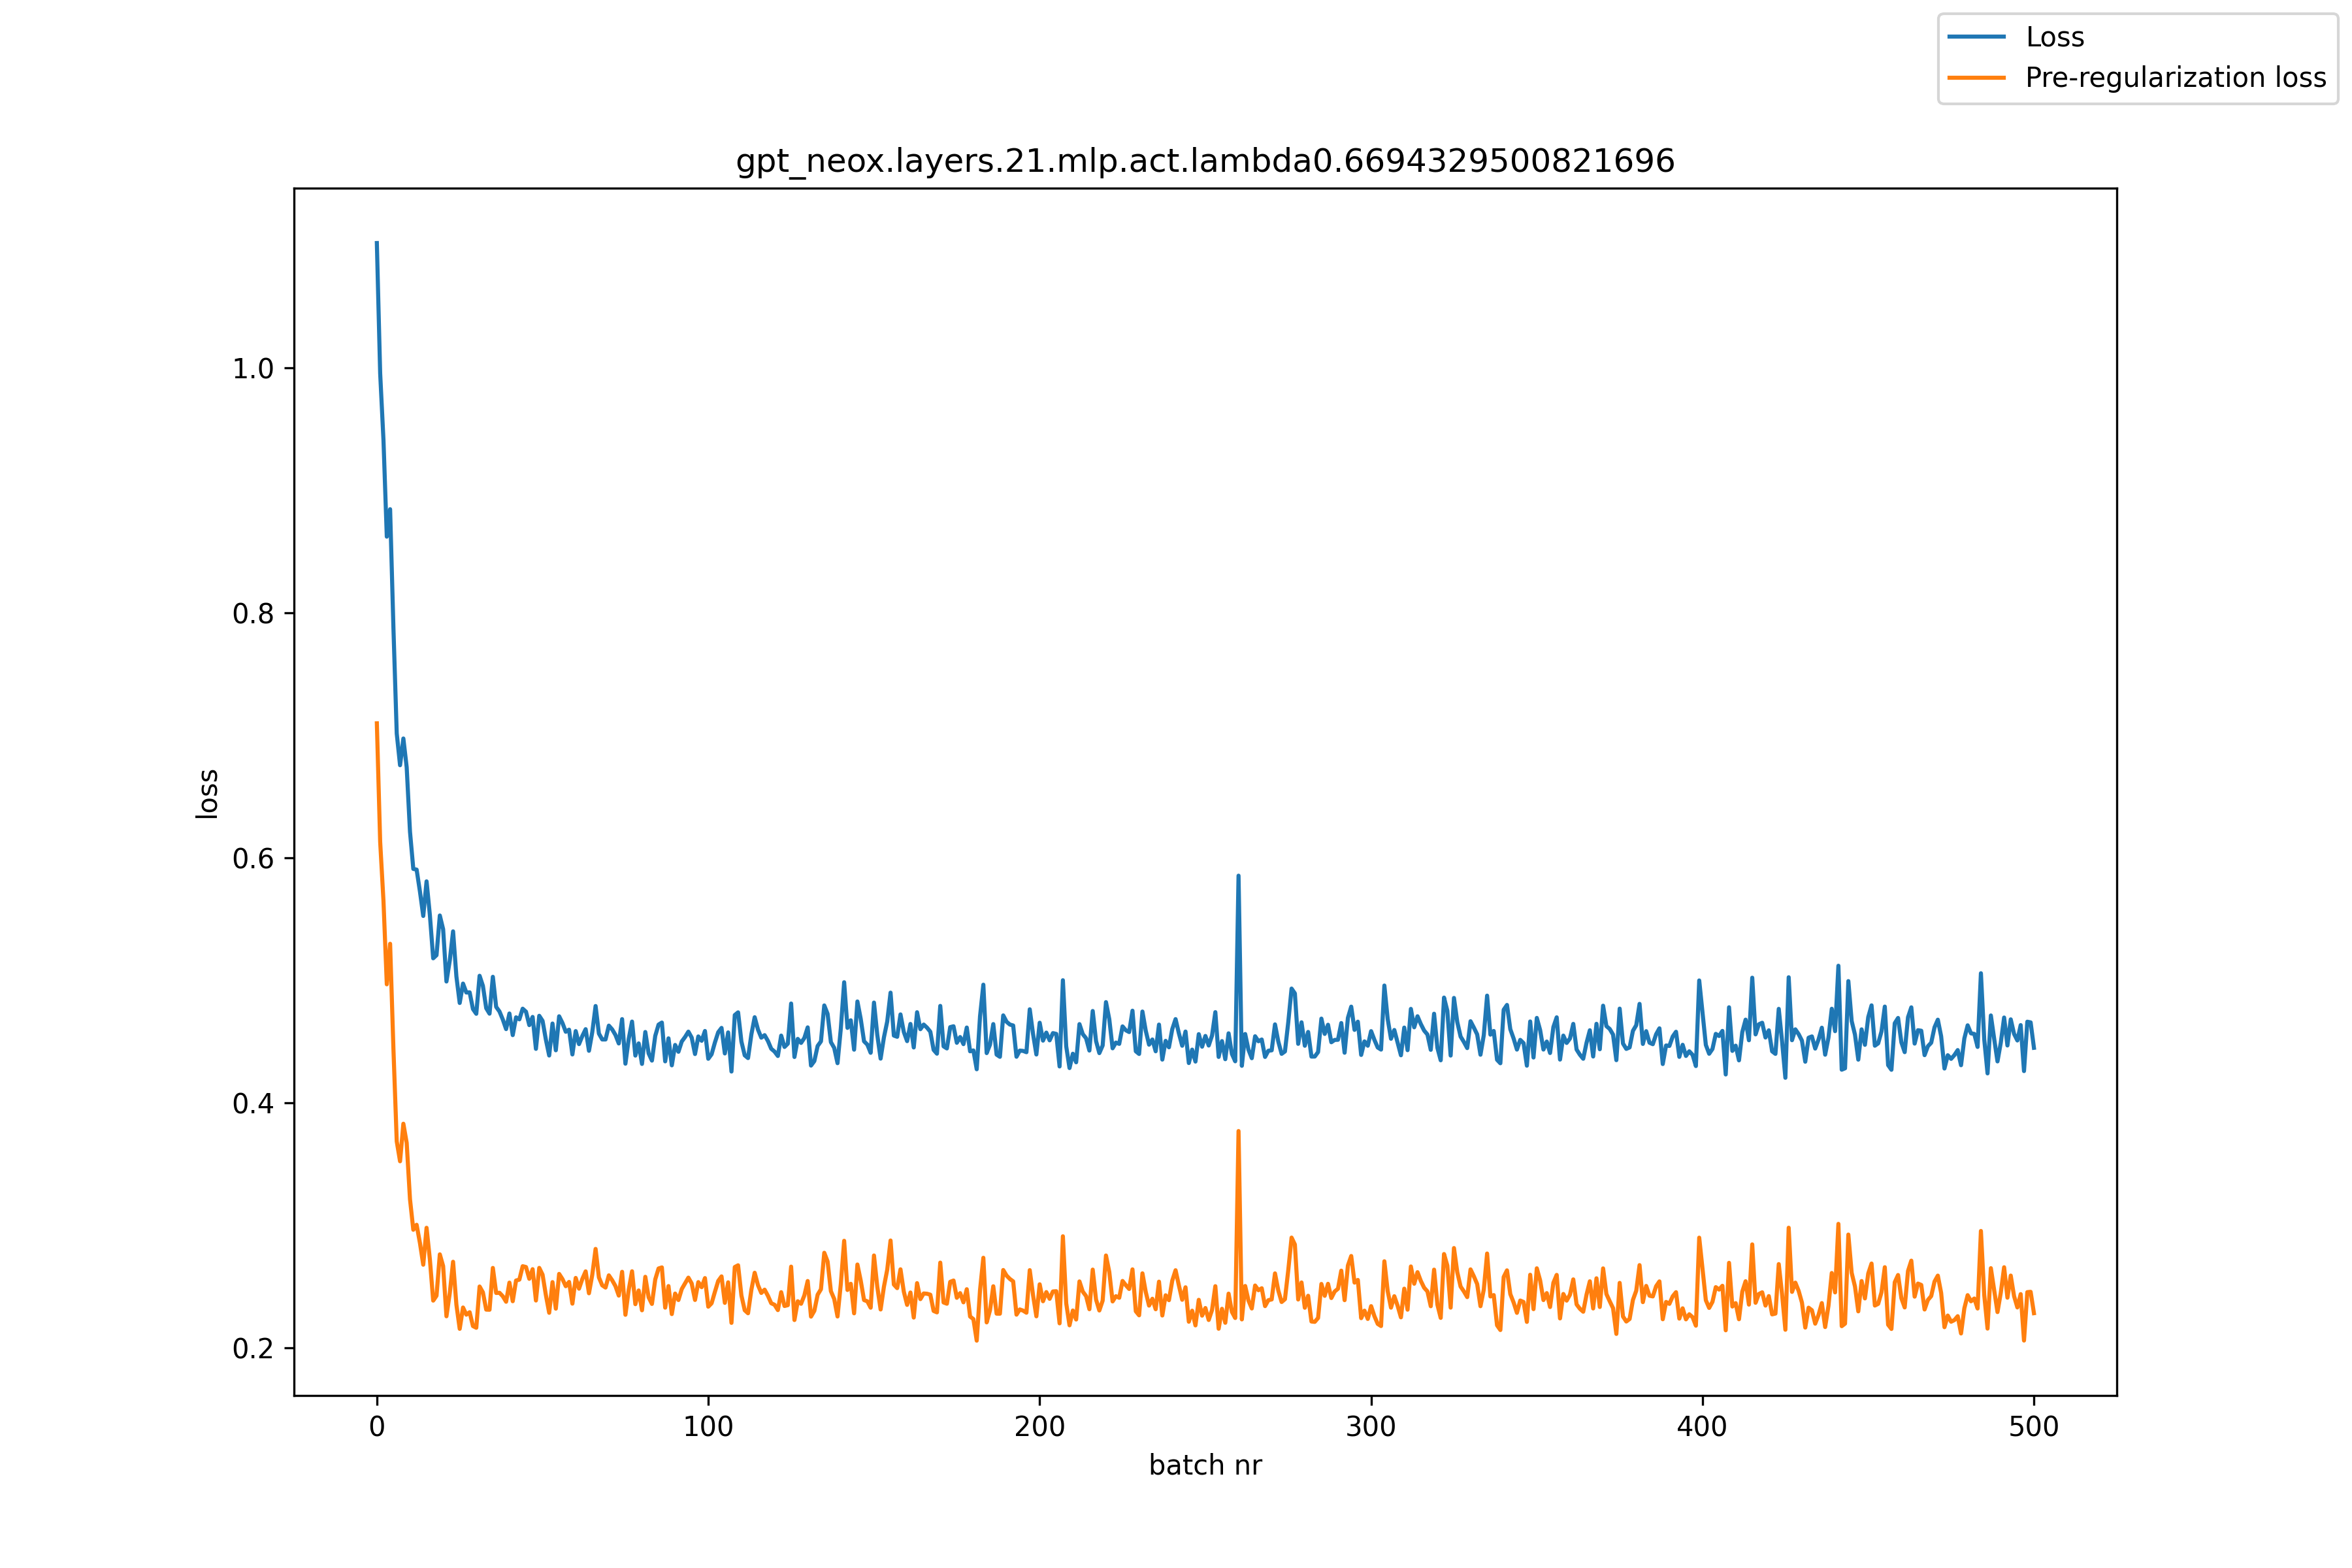

The table this chart was drawn from, first rows:
, loss, pre_reg_loss
0, 1.102, 0.7097
1, 0.9953, 0.6131
2, 0.9406, 0.5647
3, 0.862, 0.4967
4, 0.8844, 0.5298
5, 0.7876, 0.4442
6, 0.7014, 0.3686
7, 0.6755, 0.3523
8, 0.6973, 0.383
9, 0.6739, 0.3674
10, 0.6213, 0.3214
11, 0.5909, 0.2964
12, 0.5903, 0.3005
13, 0.5725, 0.2857
14, 0.5525, 0.268
15, 0.5807, 0.2981
16, 0.5532, 0.2723
17, 0.518, 0.2387
18, 0.5205, 0.2426
19, 0.5529, 0.2764
20, 0.5417, 0.2668
21, 0.499, 0.2259
22, 0.5161, 0.2447
23, 0.54, 0.2703
24, 0.5032, 0.2354
25, 0.4815, 0.2156
26, 0.4973, 0.233
27, 0.4901, 0.2272
28, 0.4902, 0.2292
29, 0.4766, 0.2179
30, 0.4727, 0.2165
31, 0.5037, 0.2502
32, 0.4955, 0.2454
33, 0.4773, 0.2313
34, 0.4728, 0.2312
35, 0.5029, 0.2653
36, 0.4783, 0.2449
37, 0.4746, 0.245
38, 0.4681, 0.2422
39, 0.4602, 0.2377
40, 0.4729, 0.2533
41, 0.4553, 0.2382
42, 0.4698, 0.2551
43, 0.4682, 0.2558
44, 0.4769, 0.2667
45, 0.4744, 0.2661
46, 0.4635, 0.2564
47, 0.4701, 0.2643
48, 0.4441, 0.2387
49, 0.4711, 0.2654
50, 0.4669, 0.2598
51, 0.4516, 0.2432
52, 0.4387, 0.2287
53, 0.4648, 0.2538
54, 0.4429, 0.2321
55, 0.4707, 0.2604
56, 0.4652, 0.2562
57, 0.458, 0.2504
58, 0.4597, 0.2539
59, 0.4395, 0.2362
... 441 more rows
